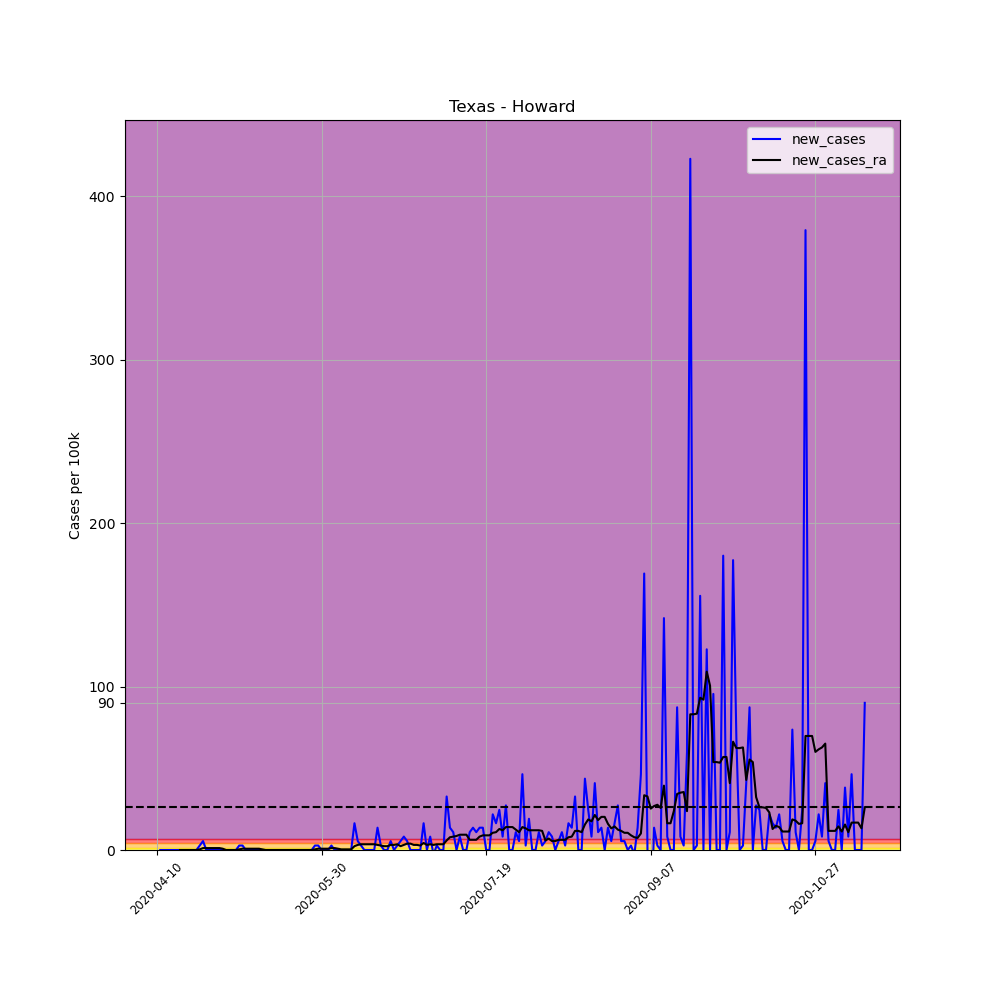

Data behind this chart, as committed beside it:
, date, county, state, fips, cases, deaths, COUNTY, STNAME, CTYNAME, POPESTIMATE2019, per_100k, per_100k_ra, new_cases, new_cases_ra
603682, 2020-04-10, Howard, Texas, 48227, 1, 0, 227, Texas, Howard, 36664, 2.727, , , 
603683, 2020-04-11, Howard, Texas, 48227, 1, 1, 227, Texas, Howard, 36664, 2.727, , 0.0, 
603684, 2020-04-12, Howard, Texas, 48227, 1, 1, 227, Texas, Howard, 36664, 2.727, , 0.0, 
603685, 2020-04-13, Howard, Texas, 48227, 1, 1, 227, Texas, Howard, 36664, 2.727, , 0.0, 
603686, 2020-04-14, Howard, Texas, 48227, 1, 1, 227, Texas, Howard, 36664, 2.727, , 0.0, 
603687, 2020-04-15, Howard, Texas, 48227, 1, 1, 227, Texas, Howard, 36664, 2.727, , 0.0, 
603688, 2020-04-16, Howard, Texas, 48227, 1, 1, 227, Texas, Howard, 36664, 2.727, 2.727, 0.0, 
603689, 2020-04-17, Howard, Texas, 48227, 1, 1, 227, Texas, Howard, 36664, 2.727, 2.727, 0.0, 0.0
603690, 2020-04-18, Howard, Texas, 48227, 1, 1, 227, Texas, Howard, 36664, 2.727, 2.727, 0.0, 0.0
603691, 2020-04-19, Howard, Texas, 48227, 1, 1, 227, Texas, Howard, 36664, 2.727, 2.727, 0.0, 0.0
603692, 2020-04-20, Howard, Texas, 48227, 1, 1, 227, Texas, Howard, 36664, 2.727, 2.727, 0.0, 0.0
603693, 2020-04-21, Howard, Texas, 48227, 1, 1, 227, Texas, Howard, 36664, 2.727, 2.727, 0.0, 0.0
603694, 2020-04-22, Howard, Texas, 48227, 1, 1, 227, Texas, Howard, 36664, 2.727, 2.727, 0.0, 0.0
603695, 2020-04-23, Howard, Texas, 48227, 2, 1, 227, Texas, Howard, 36664, 5.455, 3.117, 2.727, 0.3896
603696, 2020-04-24, Howard, Texas, 48227, 4, 1, 227, Texas, Howard, 36664, 10.91, 4.286, 5.455, 1.169
603697, 2020-04-25, Howard, Texas, 48227, 4, 1, 227, Texas, Howard, 36664, 10.91, 5.455, 0.0, 1.169
603698, 2020-04-26, Howard, Texas, 48227, 4, 1, 227, Texas, Howard, 36664, 10.91, 6.624, 0.0, 1.169
603699, 2020-04-27, Howard, Texas, 48227, 4, 1, 227, Texas, Howard, 36664, 10.91, 7.793, 0.0, 1.169
603700, 2020-04-28, Howard, Texas, 48227, 4, 1, 227, Texas, Howard, 36664, 10.91, 8.962, 0.0, 1.169
603701, 2020-04-29, Howard, Texas, 48227, 4, 1, 227, Texas, Howard, 36664, 10.91, 10.13, 0.0, 1.169
603702, 2020-04-30, Howard, Texas, 48227, 4, 1, 227, Texas, Howard, 36664, 10.91, 10.91, 0.0, 0.7793
603703, 2020-05-01, Howard, Texas, 48227, 4, 1, 227, Texas, Howard, 36664, 10.91, 10.91, 0.0, 0.0
603704, 2020-05-02, Howard, Texas, 48227, 4, 1, 227, Texas, Howard, 36664, 10.91, 10.91, 0.0, 0.0
603705, 2020-05-03, Howard, Texas, 48227, 4, 1, 227, Texas, Howard, 36664, 10.91, 10.91, 0.0, 0.0
603706, 2020-05-04, Howard, Texas, 48227, 4, 1, 227, Texas, Howard, 36664, 10.91, 10.91, 0.0, 0.0
603707, 2020-05-05, Howard, Texas, 48227, 5, 1, 227, Texas, Howard, 36664, 13.64, 11.3, 2.727, 0.3896
603708, 2020-05-06, Howard, Texas, 48227, 6, 1, 227, Texas, Howard, 36664, 16.36, 12.08, 2.727, 0.7793
603709, 2020-05-07, Howard, Texas, 48227, 6, 1, 227, Texas, Howard, 36664, 16.36, 12.86, 0.0, 0.7793
603710, 2020-05-08, Howard, Texas, 48227, 6, 1, 227, Texas, Howard, 36664, 16.36, 13.64, 0.0, 0.7793
603711, 2020-05-09, Howard, Texas, 48227, 6, 1, 227, Texas, Howard, 36664, 16.36, 14.42, 0.0, 0.7793
603712, 2020-05-10, Howard, Texas, 48227, 6, 1, 227, Texas, Howard, 36664, 16.36, 15.2, 0.0, 0.7793
603713, 2020-05-11, Howard, Texas, 48227, 6, 1, 227, Texas, Howard, 36664, 16.36, 15.98, 0.0, 0.7793
603714, 2020-05-12, Howard, Texas, 48227, 6, 1, 227, Texas, Howard, 36664, 16.36, 16.36, 0.0, 0.3896
603715, 2020-05-13, Howard, Texas, 48227, 6, 1, 227, Texas, Howard, 36664, 16.36, 16.36, 0.0, 0.0
603716, 2020-05-14, Howard, Texas, 48227, 6, 1, 227, Texas, Howard, 36664, 16.36, 16.36, 0.0, 0.0
603717, 2020-05-15, Howard, Texas, 48227, 6, 1, 227, Texas, Howard, 36664, 16.36, 16.36, 0.0, 0.0
603718, 2020-05-16, Howard, Texas, 48227, 6, 1, 227, Texas, Howard, 36664, 16.36, 16.36, 0.0, 0.0
603719, 2020-05-17, Howard, Texas, 48227, 6, 1, 227, Texas, Howard, 36664, 16.36, 16.36, 0.0, 0.0
603720, 2020-05-18, Howard, Texas, 48227, 6, 1, 227, Texas, Howard, 36664, 16.36, 16.36, 0.0, 0.0
603721, 2020-05-19, Howard, Texas, 48227, 6, 1, 227, Texas, Howard, 36664, 16.36, 16.36, 0.0, 0.0
603722, 2020-05-20, Howard, Texas, 48227, 6, 1, 227, Texas, Howard, 36664, 16.36, 16.36, 0.0, 0.0
603723, 2020-05-21, Howard, Texas, 48227, 6, 1, 227, Texas, Howard, 36664, 16.36, 16.36, 0.0, 0.0
603724, 2020-05-22, Howard, Texas, 48227, 6, 1, 227, Texas, Howard, 36664, 16.36, 16.36, 0.0, 0.0
603725, 2020-05-23, Howard, Texas, 48227, 6, 1, 227, Texas, Howard, 36664, 16.36, 16.36, 0.0, 0.0
603726, 2020-05-24, Howard, Texas, 48227, 6, 1, 227, Texas, Howard, 36664, 16.36, 16.36, 0.0, 0.0
603727, 2020-05-25, Howard, Texas, 48227, 6, 1, 227, Texas, Howard, 36664, 16.36, 16.36, 0.0, 0.0
603728, 2020-05-26, Howard, Texas, 48227, 6, 1, 227, Texas, Howard, 36664, 16.36, 16.36, 0.0, 0.0
603729, 2020-05-27, Howard, Texas, 48227, 6, 1, 227, Texas, Howard, 36664, 16.36, 16.36, 0.0, 0.0
603730, 2020-05-28, Howard, Texas, 48227, 7, 1, 227, Texas, Howard, 36664, 19.09, 16.75, 2.727, 0.3896
603731, 2020-05-29, Howard, Texas, 48227, 8, 1, 227, Texas, Howard, 36664, 21.82, 17.53, 2.727, 0.7793
603732, 2020-05-30, Howard, Texas, 48227, 8, 1, 227, Texas, Howard, 36664, 21.82, 18.31, 0.0, 0.7793
603733, 2020-05-31, Howard, Texas, 48227, 8, 1, 227, Texas, Howard, 36664, 21.82, 19.09, 0.0, 0.7793
603734, 2020-06-01, Howard, Texas, 48227, 8, 1, 227, Texas, Howard, 36664, 21.82, 19.87, 0.0, 0.7793
603735, 2020-06-02, Howard, Texas, 48227, 9, 1, 227, Texas, Howard, 36664, 24.55, 21.04, 2.727, 1.169
603736, 2020-06-03, Howard, Texas, 48227, 9, 1, 227, Texas, Howard, 36664, 24.55, 22.21, 0.0, 1.169
603737, 2020-06-04, Howard, Texas, 48227, 9, 1, 227, Texas, Howard, 36664, 24.55, 22.99, 0.0, 0.7793
603738, 2020-06-05, Howard, Texas, 48227, 9, 1, 227, Texas, Howard, 36664, 24.55, 23.38, 0.0, 0.3896
603739, 2020-06-06, Howard, Texas, 48227, 9, 1, 227, Texas, Howard, 36664, 24.55, 23.77, 0.0, 0.3896
603740, 2020-06-07, Howard, Texas, 48227, 9, 1, 227, Texas, Howard, 36664, 24.55, 24.16, 0.0, 0.3896
603741, 2020-06-08, Howard, Texas, 48227, 9, 1, 227, Texas, Howard, 36664, 24.55, 24.55, 0.0, 0.3896
... 156 more rows
